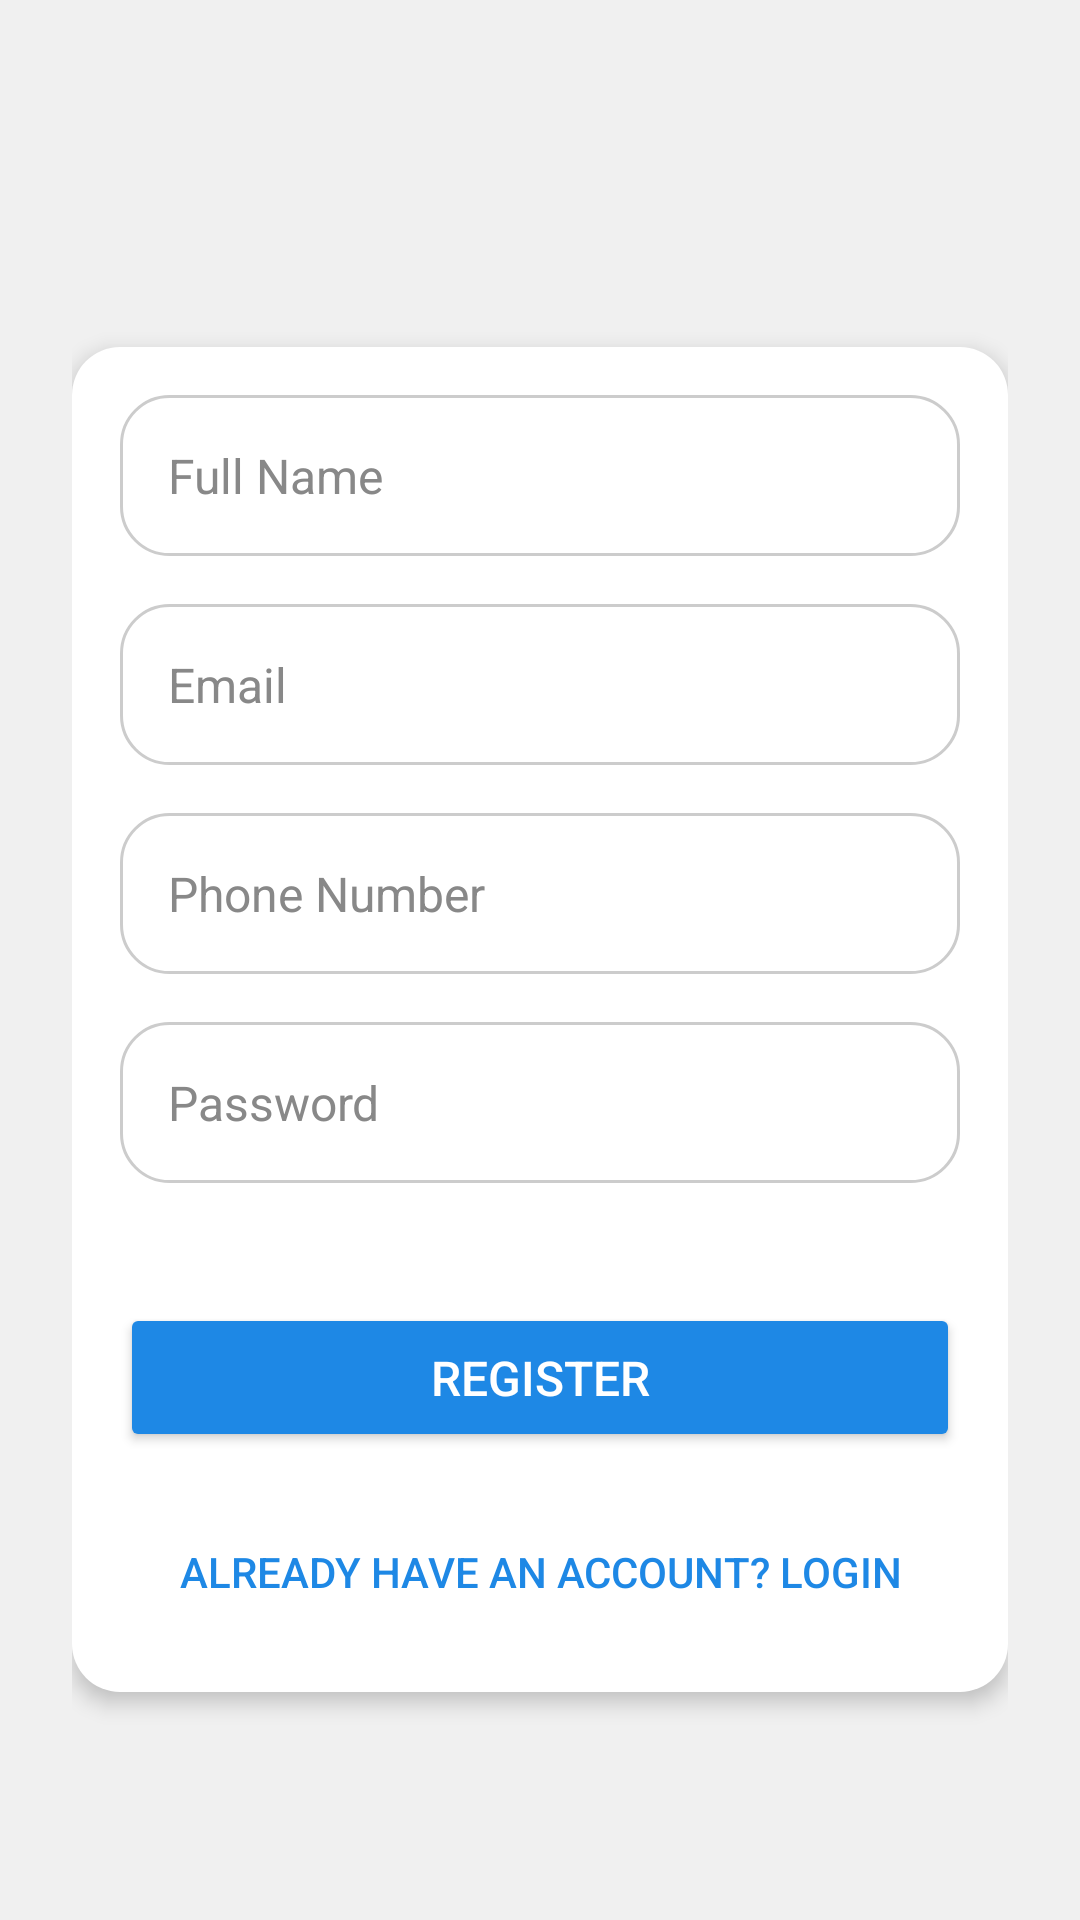

Write the Android layout XML for this screen, with the resource values it uses.
<!-- AndroidManifest.xml: application theme Theme.RoutineManagement -->
<!-- res/layout/activity_teacher_register.xml -->
<?xml version="1.0" encoding="utf-8"?>
<ScrollView xmlns:android="http://schemas.android.com/apk/res/android"
    android:layout_width="match_parent"
    android:layout_height="match_parent"
    android:padding="24dp"
    android:background="#f0f0f0">

    <LinearLayout
        android:orientation="vertical"
        android:layout_width="match_parent"
        android:layout_height="wrap_content"
        android:padding="16dp"
        android:background="@drawable/rounded_background"
        android:elevation="4dp"
        android:layout_marginTop="20dp"
        android:layout_gravity="center">

        <EditText
            android:id="@+id/etName"
            android:hint="Full Name"
            android:textColor="#000000"
            android:textColorHint="#888"
            android:layout_width="match_parent"
            android:layout_height="wrap_content"
            android:padding="16dp"
            android:background="@drawable/rounded_input"
            android:layout_marginBottom="16dp"
            android:textSize="16sp"
            android:inputType="textPersonName"/>

        <EditText
            android:id="@+id/etEmail"
            android:hint="Email"
            android:textColor="#000000"
            android:textColorHint="#888"
            android:layout_width="match_parent"
            android:layout_height="wrap_content"
            android:padding="16dp"
            android:background="@drawable/rounded_input"
            android:layout_marginBottom="16dp"
            android:textSize="16sp"
            android:inputType="textEmailAddress"/>

        <EditText
            android:id="@+id/etPhone"
            android:hint="Phone Number"
            android:textColor="#000000"
            android:textColorHint="#888"
            android:layout_width="match_parent"
            android:layout_height="wrap_content"
            android:padding="16dp"
            android:background="@drawable/rounded_input"
            android:layout_marginBottom="16dp"
            android:textSize="16sp"
            android:inputType="phone"/>

        <EditText
            android:id="@+id/etPassword"
            android:hint="Password"
            android:textColor="#000000"
            android:textColorHint="#888"
            android:layout_width="match_parent"
            android:layout_height="wrap_content"
            android:padding="16dp"
            android:background="@drawable/rounded_input"
            android:layout_marginBottom="24dp"
            android:textSize="16sp"
            android:inputType="textPassword"/>

        <Button
            android:id="@+id/btnRegister"
            android:text="Register"
            android:textColor="#fff"
            android:layout_width="match_parent"
            android:layout_height="wrap_content"
            android:layout_marginTop="16dp"
            android:backgroundTint="#1E88E5"
            android:textSize="16sp"
            android:padding="14dp"
            android:layout_marginBottom="8dp"/>

        <Button
            android:id="@+id/btnGoToLogin"
            android:text="Already have an account? Login"
            android:textColor="#1E88E5"
            android:layout_width="match_parent"
            android:layout_height="wrap_content"
            android:background="?android:attr/selectableItemBackgroundBorderless"
            android:padding="14dp"
            android:textSize="14sp"
            android:layout_marginTop="8dp"/>

    </LinearLayout>
</ScrollView>
<!-- resources referenced by this layout -->
<resources>
  <!-- drawable rounded_background (drawable) -->
  <shape xmlns:android="http://schemas.android.com/apk/res/android">
      <solid android:color="#ffffff"/>
      <corners android:radius="16dp"/>
      <elevation android:value="4dp"/>
  </shape>
  <!-- drawable rounded_input (drawable) -->
  <shape xmlns:android="http://schemas.android.com/apk/res/android">
      <solid android:color="#ffffff"/>
      <corners android:radius="16dp"/>
      <stroke android:color="#cccccc" android:width="1dp"/>
  </shape>
  <style name="Theme.RoutineManagement" parent="Base.Theme.RoutineManagement" />
  <style name="Base.Theme.RoutineManagement" parent="Theme.Material3.DayNight.NoActionBar">
          
          
      </style>
</resources>
